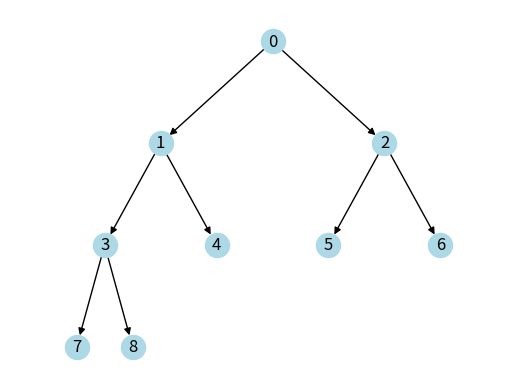

Source code (Python):
import matplotlib.pyplot as plt
import networkx as nx


def dfs(index):
    if index > len(binary_tree):
        return
    if index != 0:
        parent = (index - 1) // 2
        G.add_edge(parent, index)
        update(G)

    dfs(index * 2 + 1)
    dfs(index * 2 + 2)


def update(G):
    ax.clear()

    nx.draw(G, position, with_labels=True, node_color="lightblue", ax=ax)
    plt.draw()
    plt.pause(1)


def preparePos(index, x, y, delta):
    if index > len(binary_tree):
        return

    position[index] = (x, y)

    preparePos(index * 2 + 1, x - delta, y - 1, delta / 2)
    preparePos(index * 2 + 2, x + delta, y - 1, delta / 2)


binary_tree = [3, 6, 7, 4, 9, 6, 11, 33]

G = nx.DiGraph()
plt.ion()
fig, ax = plt.subplots()
position = {}
preparePos(0, 0.5, 0.98, 0.01)

print(position)
dfs(0)

plt.ioff()
plt.show()
